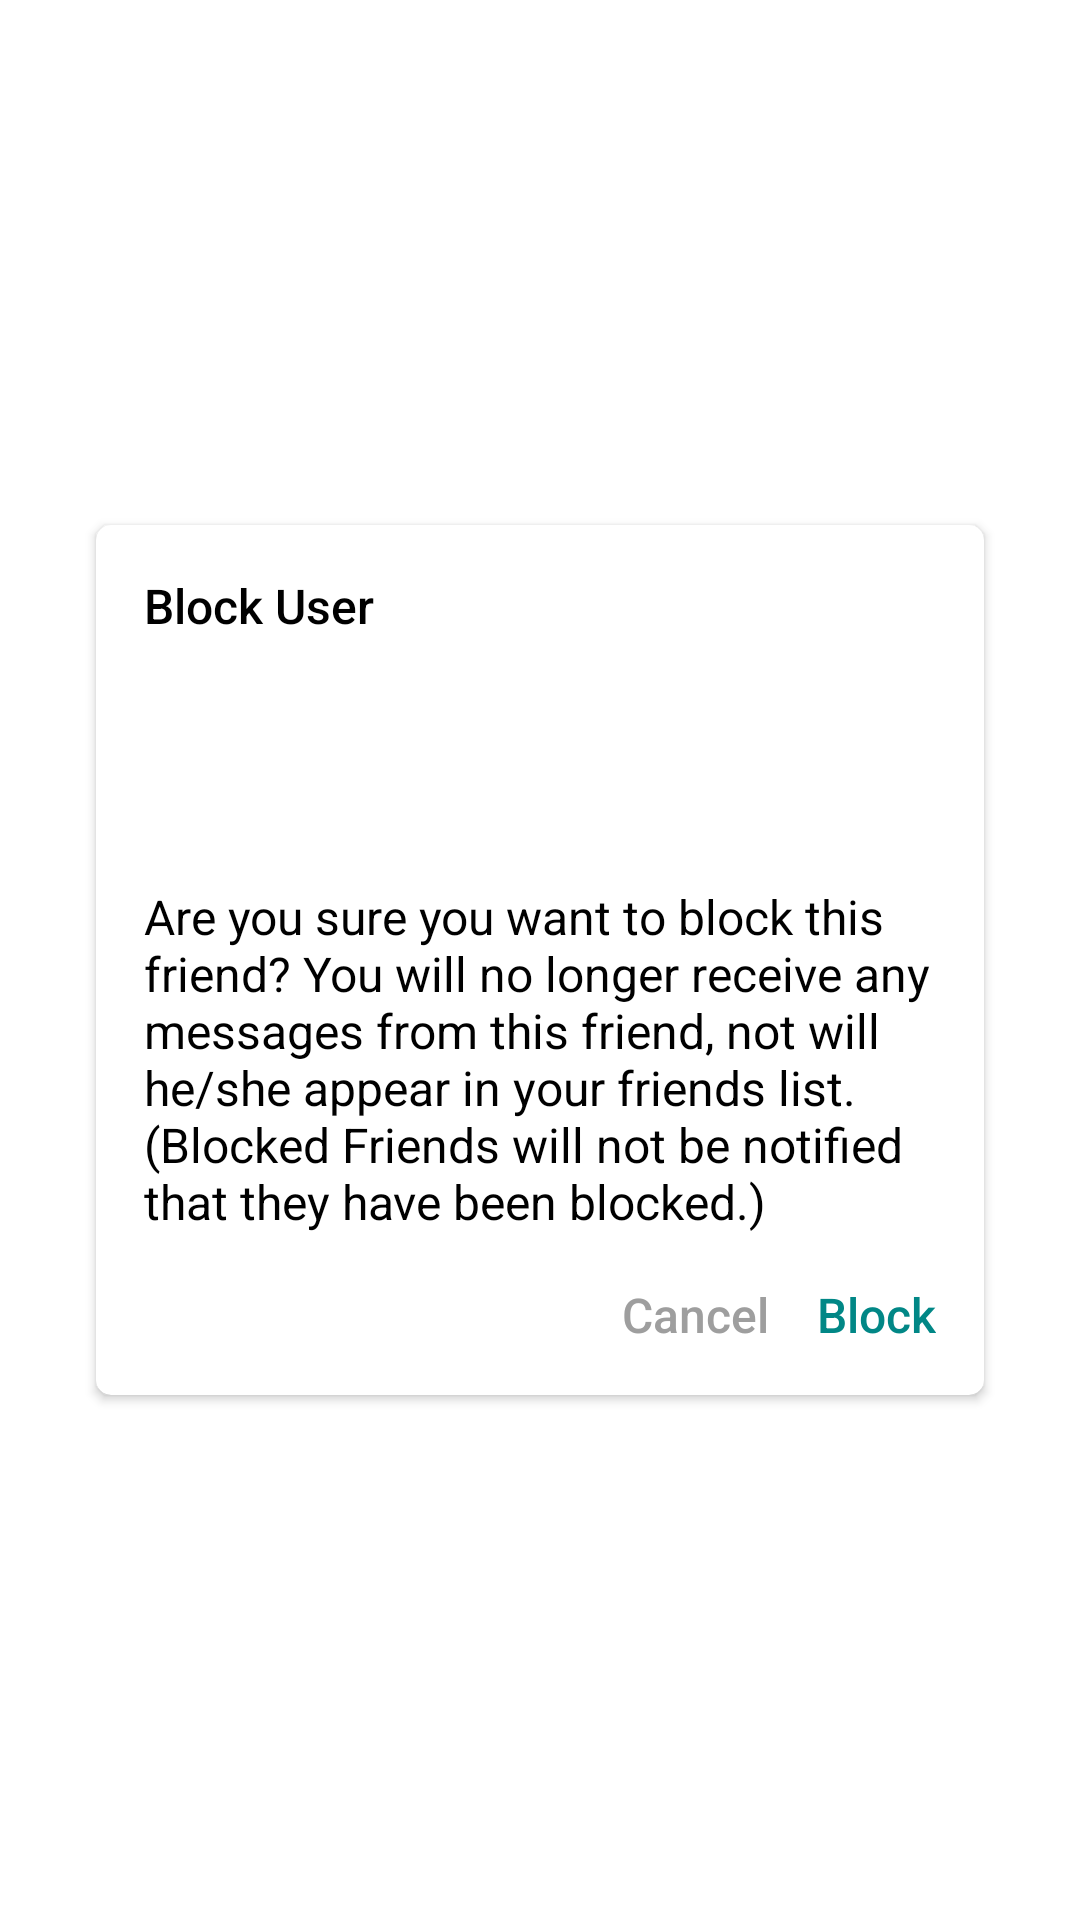

Here is an Android app screen rendered from its layout file. Give the layout XML and the strings, colors and styles it references.
<!-- AndroidManifest.xml: application theme Theme.ChatMessenger -->
<!-- res/layout/dialog_block_layout.xml -->
<?xml version="1.0" encoding="utf-8"?>
<androidx.constraintlayout.widget.ConstraintLayout xmlns:android="http://schemas.android.com/apk/res/android"
    xmlns:app="http://schemas.android.com/apk/res-auto"
    xmlns:tools="http://schemas.android.com/tools"
    android:layout_width="match_parent"
    android:layout_height="match_parent">

    <androidx.cardview.widget.CardView
        android:layout_width="match_parent"
        android:layout_height="wrap_content"
        android:layout_marginStart="32dp"
        android:layout_marginTop="32dp"
        android:layout_marginEnd="32dp"
        android:layout_marginBottom="32dp"
        app:cardCornerRadius="5dp"
        app:layout_constraintBottom_toBottomOf="parent"
        app:layout_constraintEnd_toEndOf="parent"
        app:layout_constraintStart_toStartOf="parent"
        app:layout_constraintTop_toTopOf="parent">

        <androidx.constraintlayout.widget.ConstraintLayout
            android:layout_width="match_parent"
            android:layout_height="match_parent">

            <TextView
                android:id="@+id/textView17"
                android:layout_width="0dp"
                android:layout_height="wrap_content"
                android:layout_marginStart="16dp"
                android:layout_marginTop="16dp"
                android:layout_marginEnd="16dp"
                android:fontFamily="sans-serif-medium"
                android:text="Block User"
                android:textColor="@color/black"
                android:textSize="16sp"
                app:layout_constraintEnd_toEndOf="parent"
                app:layout_constraintStart_toStartOf="parent"
                app:layout_constraintTop_toTopOf="parent" />

            <ImageView
                android:id="@+id/imageView5"
                android:layout_width="50dp"
                android:layout_height="50dp"
                android:layout_marginStart="16dp"
                android:layout_marginTop="16dp"
                android:layout_marginEnd="16dp"
                android:tint="@color/colorPink"
                app:layout_constraintEnd_toEndOf="parent"
                app:layout_constraintStart_toStartOf="parent"
                app:layout_constraintTop_toBottomOf="@+id/textView17"
                app:srcCompat="@drawable/ic_baseline_block_24" />

            <TextView
                android:id="@+id/textView18"
                android:layout_width="0dp"
                android:layout_height="wrap_content"
                android:layout_marginStart="16dp"
                android:layout_marginTop="16dp"
                android:layout_marginEnd="16dp"
                android:text="Are you sure you want to block this friend? You will no longer receive any messages from this friend, not will he/she appear in your friends list. (Blocked Friends will not be notified that they have been blocked.)"
                android:textColor="@color/black"
                android:textSize="16sp"
                app:layout_constraintEnd_toEndOf="parent"
                app:layout_constraintStart_toStartOf="parent"
                app:layout_constraintTop_toBottomOf="@+id/imageView5" />

            <TextView
                android:id="@+id/tvDialogBlock"
                android:layout_width="wrap_content"
                android:layout_height="wrap_content"
                android:layout_marginTop="16dp"
                android:layout_marginEnd="16dp"
                android:layout_marginBottom="16dp"
                android:fontFamily="sans-serif-medium"
                android:text="Block"
                android:textColor="@color/colorPrimary"
                android:textSize="16sp"
                app:layout_constraintBottom_toBottomOf="parent"
                app:layout_constraintEnd_toEndOf="parent"
                app:layout_constraintTop_toBottomOf="@+id/textView18" />

            <TextView
                android:id="@+id/tvDialogBlockCancel"
                android:layout_width="wrap_content"
                android:layout_height="wrap_content"
                android:layout_marginStart="16dp"
                android:layout_marginTop="16dp"
                android:layout_marginEnd="16dp"
                android:layout_marginBottom="16dp"
                android:fontFamily="sans-serif-medium"
                android:text="Cancel"
                android:textColor="@color/colorDarkGray"
                android:textSize="16sp"
                app:layout_constraintBottom_toBottomOf="parent"
                app:layout_constraintEnd_toStartOf="@+id/tvDialogBlock"
                app:layout_constraintHorizontal_bias="1.0"
                app:layout_constraintStart_toStartOf="parent"
                app:layout_constraintTop_toBottomOf="@+id/textView18" />
        </androidx.constraintlayout.widget.ConstraintLayout>
    </androidx.cardview.widget.CardView>
</androidx.constraintlayout.widget.ConstraintLayout>
<!-- resources referenced by this layout -->
<resources>
  <color name="black">#FF000000</color>
  <color name="colorDarkGray">#9e9e9e</color>
  <color name="colorPink">#fe455e</color>
  <color name="colorPrimary">@color/teal_700</color>
  <style name="Theme.ChatMessenger" parent="Theme.MaterialComponents.DayNight.NoActionBar">
          
          <item name="colorPrimary">@color/teal_700</item>
          <item name="colorPrimaryVariant">@color/colorPrimary</item>
          <item name="colorOnPrimary">@color/white</item>
          
          <item name="colorSecondary">@color/colorPink</item>
          <item name="colorSecondaryVariant">@color/colorPink</item>
          <item name="colorOnSecondary">@color/black</item>
          
          <item name="android:statusBarColor" tools:targetApi="l">?attr/colorPrimaryVariant</item>
          <item name="android:windowLightStatusBar">true</item>
          
          <item name="bottomSheetDialogTheme">@style/CustomBottomSheetDialog</item>
          <item name="android:windowDisablePreview">true</item>
      </style>
  <color name="teal_700">#FF018786</color>
  <color name="white">#FFFFFFFF</color>
  <style name="CustomBottomSheetDialog" parent="@style/ThemeOverlay.MaterialComponents.BottomSheetDialog">
          <item name="bottomSheetStyle">@style/CustomBottomSheet</item>
      </style>
  <style name="CustomBottomSheet" parent="Widget.MaterialComponents.BottomSheet">
          <item name="shapeAppearanceOverlay">@style/CustomShapeAppearanceBottomSheetDialog</item>
      </style>
  <style name="CustomShapeAppearanceBottomSheetDialog" parent="">
          <item name="cornerFamily">rounded</item>
          <item name="cornerSizeTopRight">16dp</item>
          <item name="cornerSizeTopLeft">16dp</item>
          <item name="cornerSizeBottomRight">0dp</item>
          <item name="cornerSizeBottomLeft">0dp</item>
      </style>
</resources>
